Labelled photos from "dataset", an image-classification folder in hnky/dataset-lego-figures. The possible labels are: Simpsons Apu Nahasapeemapetilon LEGO figure, Simpsons Bart Simpson LEGO figure, Simpsons Chief Wiggum LEGO figure, Simpsons Dr Hibbert LEGO figure, Simpsons Grandpa Simpson LEGO figure, Simpsons Homer Simpson LEGO figure, Simpsons Itchy LEGO figure, simpsons krusty the clown, Simpsons Lisa Simpson LEGO figure, Simpsons Maggie Simpson LEGO figure, Simpsons Marge Simpson LEGO figure, simpsons milhouse van houten, Simpsons Mr Burns LEGO figure, Simpsons Ned Flanders LEGO figure, Simpsons Nelson Muntz LEGO figure, Simpsons Ralph Wiggum LEGO figure, Simpsons Snowball LEGO figure, Star Wars Ackbar LEGO figure, starwars boba fett, Star Wars C-3PO LEGO figure, starwars emperor palpatine, starwars general grievous, starwars jar jar binks, starwars kit fisto, starwars luke skywalker, starwars mace windu, Star Wars R3-M2 LEGO figure, Star Wars Yoda LEGO figure, superhero Aquaman LEGO figure, superhero Bat-Mite LEGO figure, superhero Batman LEGO figure, superhero Bumblebee LEGO figure, superhero Cyborg LEGO figure, superhero Green Lantern LEGO figure, superhero Huntress LEGO figure, superhero Metamorpho LEGO figure, superhero Mister Miracle LEGO figure, superhero Sinestro LEGO figure, superhero Stargirl LEGO figure, superhero The Cheetah LEGO figure, superhero The Flash LEGO figure, superhero The Joker LEGO figure, superhero Wonder Woman LEGO figure.

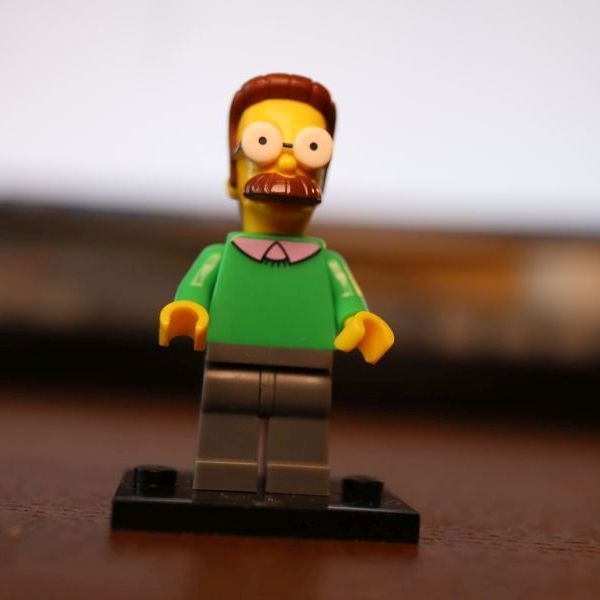
Label: Simpsons Ned Flanders LEGO figure

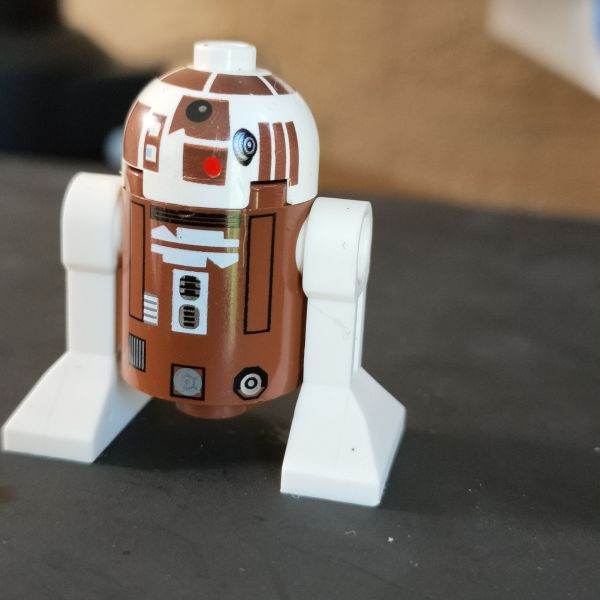
Label: Star Wars R3-M2 LEGO figure

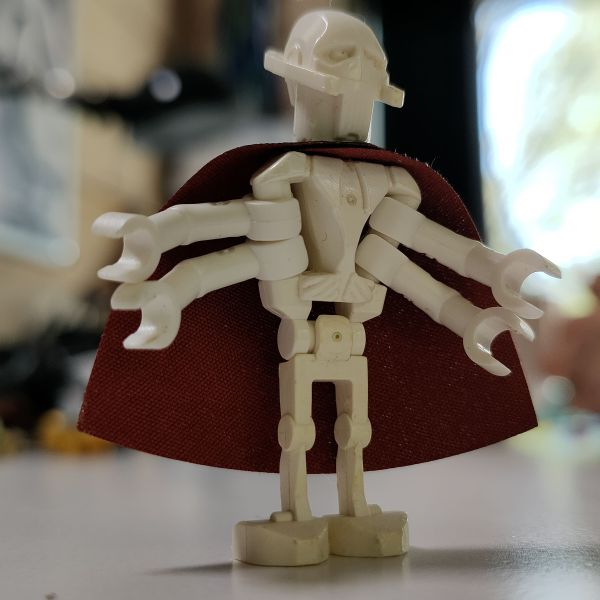
Label: starwars general grievous

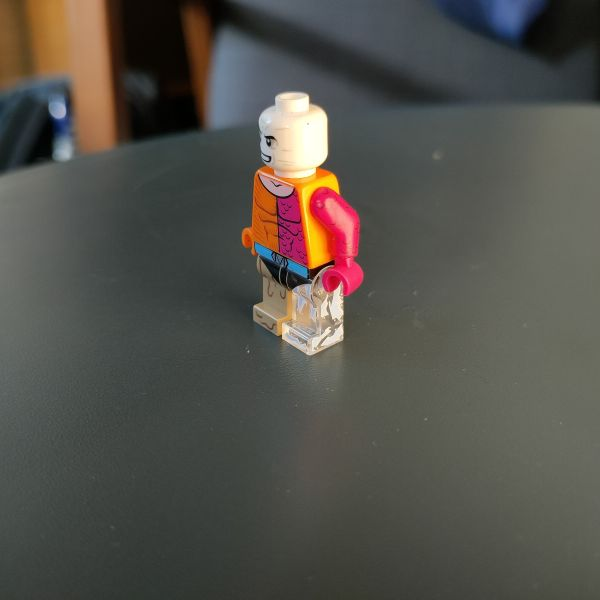
Label: superhero Metamorpho LEGO figure

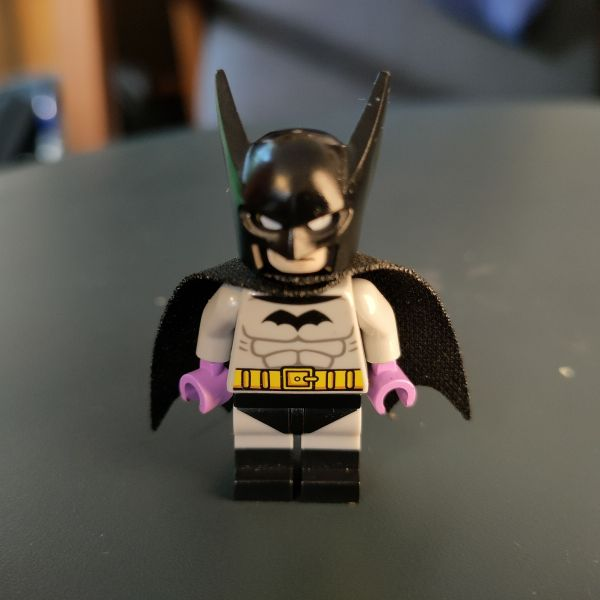
Label: superhero Batman LEGO figure

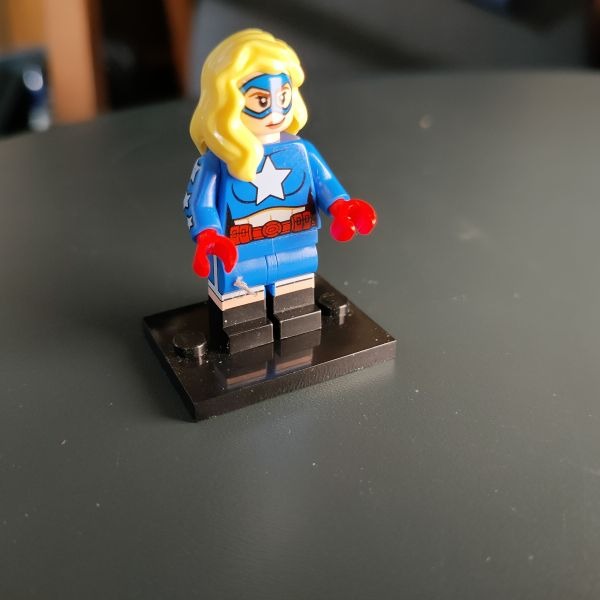
Label: superhero Stargirl LEGO figure
